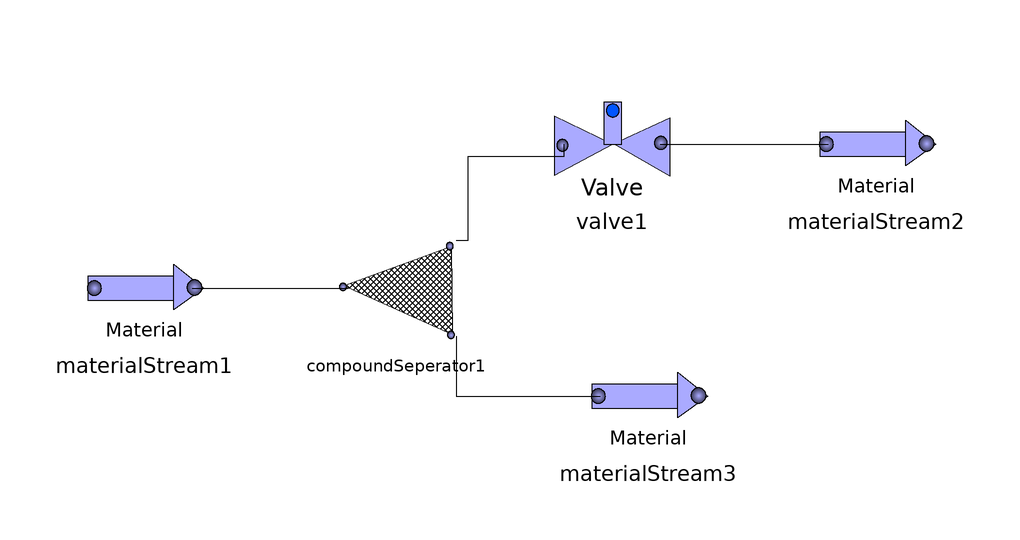

Above is the diagram view of the following Modelica model: its components placed by their Placement annotations and its connect equations drawn as lines.

model separator_test
    unitoperations.MaterialStream materialStream1(Flowrate = 100, Pressure = 5e5, Temperature = 310, molefraction = {0.5, 0.001, 0.4, 0.099}, stepchange = false, unspecified = false) annotation(Placement(visible = true, transformation(origin = {-68, 0}, extent = {{-10, -10}, {10, 10}}, rotation = 0)));
    unitoperations.CompoundSeperator compoundSeperator1 annotation(Placement(visible = true, transformation(origin = {-26, 0}, extent = {{-10, -10}, {10, 10}}, rotation = 0)));
    unitoperations.MaterialStream materialStream2 annotation(Placement(visible = true, transformation(origin = {54, 24}, extent = {{-10, -10}, {10, 10}}, rotation = 0)));
    unitoperations.MaterialStream materialStream3 annotation(Placement(visible = true, transformation(origin = {16, -18}, extent = {{-10, -10}, {10, 10}}, rotation = 0)));
    unitoperations.valve valve1(Control = false, OutletPfixed = true, OutletPressure = 2e5) annotation(Placement(visible = true, transformation(origin = {10, 24}, extent = {{-10, -10}, {10, 10}}, rotation = 0)));
  equation
    connect(valve1.port2, materialStream2.port1) annotation(Line(points = {{18, 24}, {44, 24}, {44, 24}, {46, 24}}));
    connect(compoundSeperator1.port2, valve1.port1) annotation(Line(points = {{-16, 8}, {-14, 8}, {-14, 22}, {2, 22}, {2, 24}}));
    connect(materialStream1.port2, compoundSeperator1.port1) annotation(Line(points = {{-60, 0}, {-34, 0}, {-34, 0}, {-34, 0}}));
    connect(compoundSeperator1.port3, materialStream3.port1) annotation(Line(points = {{-16, -8}, {-16, -8}, {-16, -18}, {8, -18}, {8, -18}}));
  end separator_test;